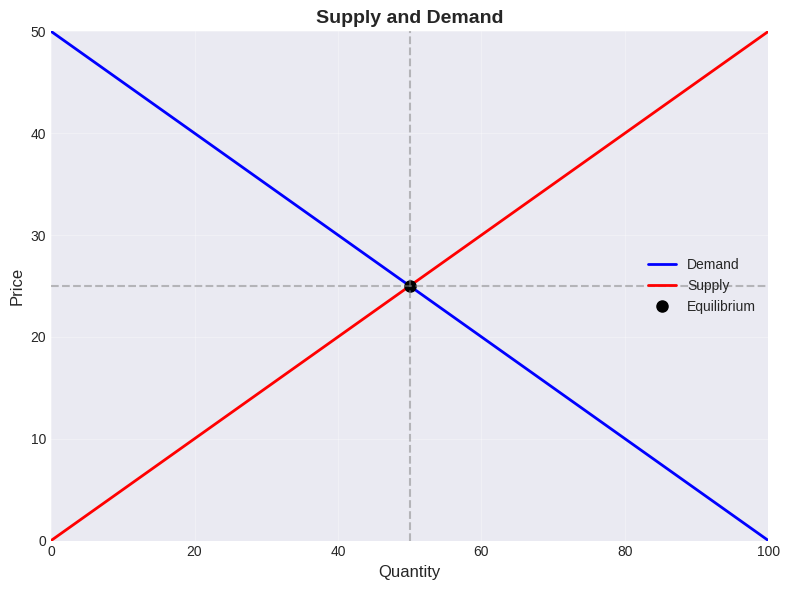

This figure's Python source:
#!/usr/bin/env python3
"""
Graph Recreator - Recreate graphs from descriptions using matplotlib
"""

import matplotlib.pyplot as plt
import matplotlib.patches as patches
import numpy as np
from pathlib import Path
from typing import Dict, Optional, Tuple, List


class GraphRecreator:
    """Recreate graphs from descriptions using matplotlib"""
    
    def __init__(self):
        """Initialize graph recreator"""
        plt.style.use('seaborn-v0_8-darkgrid')
        self.figsize = (8, 6)
    
    def create_supply_demand_graph(
        self,
        x_label: str = "Quantity",
        y_label: str = "Price",
        x_range: Tuple[float, float] = (0, 100),
        y_range: Tuple[float, float] = (0, 50),
        equilibrium: Optional[Tuple[float, float]] = None,
        output_path: Optional[str] = None
    ) -> plt.Figure:
        """Create a supply and demand graph"""
        fig, ax = plt.subplots(figsize=self.figsize)
        
        # Generate quantity range
        q = np.linspace(x_range[0], x_range[1], 100)
        
        # Default equilibrium if not provided
        if equilibrium is None:
            eq_q, eq_p = 50, 25
        else:
            eq_q, eq_p = equilibrium
        
        # Demand curve: P = a - b*Q (downward sloping)
        # Through equilibrium point
        b = eq_p / eq_q if eq_q > 0 else 0.5
        a = eq_p + b * eq_q
        demand = a - b * q
        demand = np.clip(demand, y_range[0], y_range[1])
        
        # Supply curve: P = c + d*Q (upward sloping)
        # Through equilibrium point
        d = eq_p / eq_q if eq_q > 0 else 0.5
        c = eq_p - d * eq_q
        supply = c + d * q
        supply = np.clip(supply, y_range[0], y_range[1])
        
        # Plot curves
        ax.plot(q, demand, 'b-', linewidth=2, label='Demand')
        ax.plot(q, supply, 'r-', linewidth=2, label='Supply')
        
        # Mark equilibrium
        ax.plot(eq_q, eq_p, 'ko', markersize=8, label='Equilibrium')
        ax.axvline(eq_q, color='gray', linestyle='--', alpha=0.5)
        ax.axhline(eq_p, color='gray', linestyle='--', alpha=0.5)
        
        # Labels
        ax.set_xlabel(x_label, fontsize=12)
        ax.set_ylabel(y_label, fontsize=12)
        ax.set_xlim(x_range)
        ax.set_ylim(y_range)
        ax.legend()
        ax.grid(True, alpha=0.3)
        ax.set_title('Supply and Demand', fontsize=14, fontweight='bold')
        
        plt.tight_layout()
        
        if output_path:
            plt.savefig(output_path, dpi=300, bbox_inches='tight')
            print(f"✅ Graph saved to: {output_path}")
        
        return fig
    
    def create_production_possibilities_graph(
        self,
        x_label: str = "Good X",
        y_label: str = "Good Y",
        points: Optional[List[Tuple[float, float]]] = None,
        output_path: Optional[str] = None
    ) -> plt.Figure:
        """Create a production possibilities boundary graph"""
        fig, ax = plt.subplots(figsize=self.figsize)
        
        if points is None:
            # Default PPF curve (concave)
            x_vals = np.array([0, 20, 40, 60, 80, 100])
            y_vals = np.array([100, 90, 70, 45, 20, 0])
        else:
            x_vals = np.array([p[0] for p in points])
            y_vals = np.array([p[1] for p in points])
        
        # Plot PPF
        ax.plot(x_vals, y_vals, 'b-', linewidth=2, label='Production Possibilities Boundary')
        ax.fill_between(x_vals, 0, y_vals, alpha=0.2, color='green', label='Attainable')
        
        # Mark points
        ax.plot(x_vals, y_vals, 'bo', markersize=6)
        
        # Labels
        ax.set_xlabel(x_label, fontsize=12)
        ax.set_ylabel(y_label, fontsize=12)
        ax.legend()
        ax.grid(True, alpha=0.3)
        ax.set_title('Production Possibilities Boundary', fontsize=14, fontweight='bold')
        
        plt.tight_layout()
        
        if output_path:
            plt.savefig(output_path, dpi=300, bbox_inches='tight')
            print(f"✅ Graph saved to: {output_path}")
        
        return fig
    
    def create_cost_curves_graph(
        self,
        x_label: str = "Quantity",
        y_label: str = "Cost",
        output_path: Optional[str] = None
    ) -> plt.Figure:
        """Create cost curves graph (ATC, AVC, MC)"""
        fig, ax = plt.subplots(figsize=self.figsize)
        
        q = np.linspace(1, 100, 100)
        
        # Typical cost curves
        # ATC (U-shaped)
        atc = 1000/q + 0.1*q + 5
        # AVC (U-shaped, lower than ATC)
        avc = 500/q + 0.08*q + 3
        # MC (U-shaped, intersects at minimum of ATC and AVC)
        mc = 0.15*q + 2
        
        ax.plot(q, atc, 'b-', linewidth=2, label='ATC')
        ax.plot(q, avc, 'g-', linewidth=2, label='AVC')
        ax.plot(q, mc, 'r-', linewidth=2, label='MC')
        
        ax.set_xlabel(x_label, fontsize=12)
        ax.set_ylabel(y_label, fontsize=12)
        ax.legend()
        ax.grid(True, alpha=0.3)
        ax.set_title('Cost Curves', fontsize=14, fontweight='bold')
        
        plt.tight_layout()
        
        if output_path:
            plt.savefig(output_path, dpi=300, bbox_inches='tight')
            print(f"✅ Graph saved to: {output_path}")
        
        return fig
    
    def create_from_description(
        self,
        description: Dict,
        output_path: Optional[str] = None
    ) -> Optional[plt.Figure]:
        """
        Create graph from OpenAI description.
        
        Args:
            description: Dict with graph_type, axes, curves, etc.
            output_path: Where to save the graph
            
        Returns:
            matplotlib Figure object
        """
        graph_type = description.get('graph_type', '').lower()
        
        if 'supply' in graph_type or 'demand' in graph_type:
            x_axis = description.get('x_axis', {})
            y_axis = description.get('y_axis', {})
            return self.create_supply_demand_graph(
                x_label=x_axis.get('label', 'Quantity'),
                y_label=y_axis.get('label', 'Price'),
                x_range=tuple(x_axis.get('range', [0, 100])),
                y_range=tuple(y_axis.get('range', [0, 50])),
                output_path=output_path
            )
        
        elif 'production' in graph_type or 'possibilities' in graph_type:
            return self.create_production_possibilities_graph(
                x_label=description.get('x_axis', {}).get('label', 'Good X'),
                y_label=description.get('y_axis', {}).get('label', 'Good Y'),
                output_path=output_path
            )
        
        elif 'cost' in graph_type:
            return self.create_cost_curves_graph(
                x_label=description.get('x_axis', {}).get('label', 'Quantity'),
                y_label=description.get('y_axis', {}).get('label', 'Cost'),
                output_path=output_path
            )
        
        else:
            # Default to supply/demand
            print(f"⚠️  Unknown graph type: {graph_type}, using default supply/demand")
            return self.create_supply_demand_graph(output_path=output_path)


def recreate_graph_for_question(
    question: Dict,
    output_dir: str = "generated_graphs"
) -> Optional[str]:
    """
    Recreate graph for a question that has a graph description.
    
    Args:
        question: Question dict with graph_description
        output_dir: Directory to save graphs
        
    Returns:
        Path to saved graph, or None
    """
    if not question.get('graph_description'):
        return None
    
    graph_desc = question['graph_description']
    
    if 'error' in graph_desc:
        return None
    
    recreator = GraphRecreator()
    output_path = Path(output_dir)
    output_path.mkdir(exist_ok=True)
    
    question_num = question.get('question_number', 'unknown')
    figure_num = question.get('figure_references', [{}])[0].get('figure_number', '1') if question.get('figure_references') else '1'
    
    output_file = output_path / f"question_{question_num}_figure_{figure_num}.png"
    
    try:
        recreator.create_from_description(graph_desc, str(output_file))
        return str(output_file)
    except Exception as e:
        print(f"⚠️  Error recreating graph: {e}")
        return None


if __name__ == "__main__":
    # Test graph recreation
    print("Testing Graph Recreator...")
    
    test_desc = {
        "graph_type": "supply_demand",
        "x_axis": {"label": "Quantity", "range": [0, 100]},
        "y_axis": {"label": "Price", "range": [0, 50]},
        "curves": [
            {"name": "Demand", "type": "line", "slope": "negative"},
            {"name": "Supply", "type": "line", "slope": "positive"}
        ]
    }
    
    recreator = GraphRecreator()
    fig = recreator.create_from_description(test_desc, "test_graph.png")
    print("✅ Test graph created: test_graph.png")
    plt.show()
